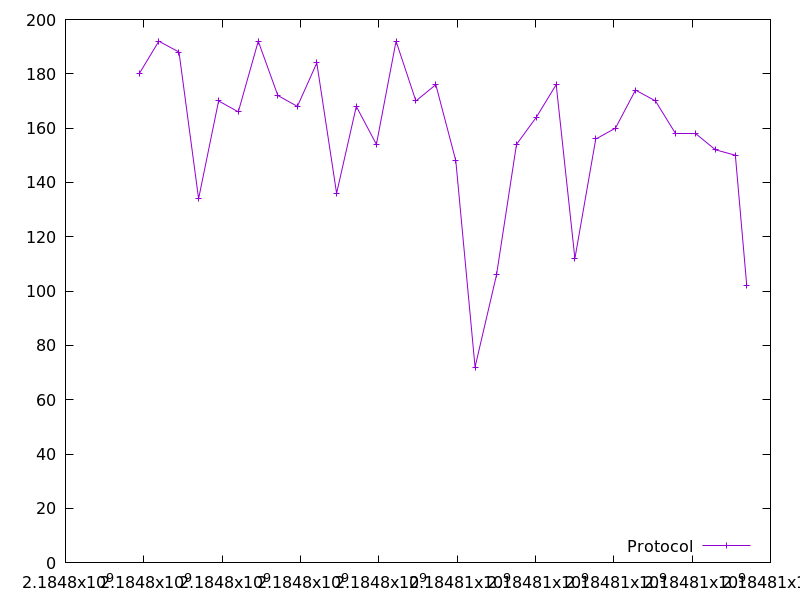

Data behind this chart, as committed beside it:
2184797881.01616, 180.0
2184798383, 192.0
2184798897, 188.0
2184799399, 134.0
2184799909, 170.0
2184800412, 166.0
2184800922, 192.0
2184801422, 172.0
2184801921, 168.0
2184802416, 184.0
2184802922, 136.0
2184803425, 168.0
2184803938, 154.0
2184804440, 192.0
2184804947, 170.0
2184805456, 176.0
2184805966, 148.0
2184806457, 72.0
2184807006, 106.0
2184807516, 154.0
2184808021, 164.0
2184808529, 176.0
2184809007, 112.0
2184809539, 156.0
2184810043, 160.0
2184810555, 174.0
2184811064, 170.0
2184811577, 158.0
2184812083, 158.0
2184812597, 152.0
2184813104, 150.0
2184813395, 102.0
